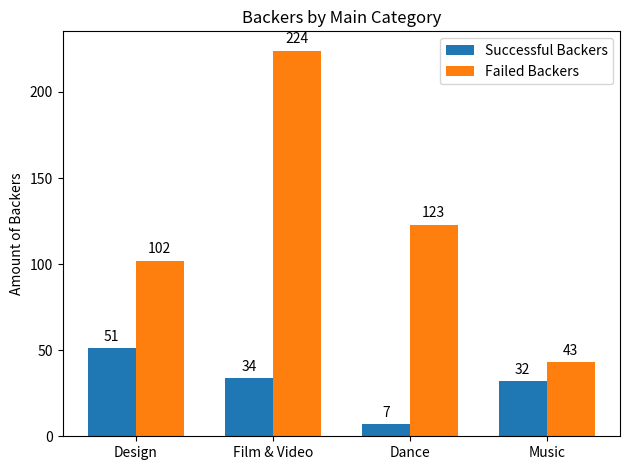

Reproduce this figure in Python.
#1490952056	:: OOQI grips :: The Hyper-Galactic Bike Handlebar Grips	Product Design	     Design	USD	09/07/2011	12000	30/05/2011 15:17	 5996	failed	    102	US	5996	5996	12000
#1741086920	:: Waxed canvas Tote to go Bag ::	Design	                                     Design	NOK	05/02/2017	3000	06/01/2017 04:48	17810	successful	 51	NO	411.09	2125.45	358.02

#998190126	: TO ERADICATE.	Narrative Film	                                           Film & Video	USD	08/12/2012	50000	08/11/2012 20:00	15613	failed	     34	US	15613	15613	50000
#404957358	::::MERKATO::::	Documentary	                                               Film & Video	USD	11/10/2011	12000	26/08/2011 13:52	14710	successful	224	US	14710	14710	12000

#1682472511	?????????????Tears of the moon at dawn?	Performances	                          Dance	CAD	12/09/2015	4000	16/07/2015 06:55	  168	failed	      7	CA	131.92	128.96	3070.55
# [redacted]

#829563049	??????????? MUSIC ????????? CAPSULE -- an odyssey in a box	Music	              Music	EUR	14/12/2014	34500	14/11/2014 23:26	 1740	failed	     32	NL	2164.74	2136.54	42362.48
#1388490444	:: Show some love to the Lyric Everly EP ::	Music	                              Music	USD	02/04/2011	5000	01/03/2011 06:44	 5420	successful	 43	US	5420	5420	5000


import matplotlib.pyplot as plt
import numpy as np

labels = ['Design', 'Film & Video', 'Dance', 'Music']
successful = [51, 34, 7, 32]
failed = [102, 224, 123, 43]

x = np.arange(len(labels))  # the label locations
width = 0.35  # the width of the bars

fig, ax = plt.subplots()
rects1 = ax.bar(x - width/2, successful, width, label='Successful Backers')
rects2 = ax.bar(x + width/2, failed, width, label='Failed Backers')

# Add some text for labels, title and custom x-axis tick labels, etc.
ax.set_ylabel('Amount of Backers')
ax.set_title('Backers by Main Category')
ax.set_xticks(x)
ax.set_xticklabels(labels)
ax.legend()

ax.bar_label(rects1, padding=3)
ax.bar_label(rects2, padding=3)

fig.tight_layout()

plt.show()

